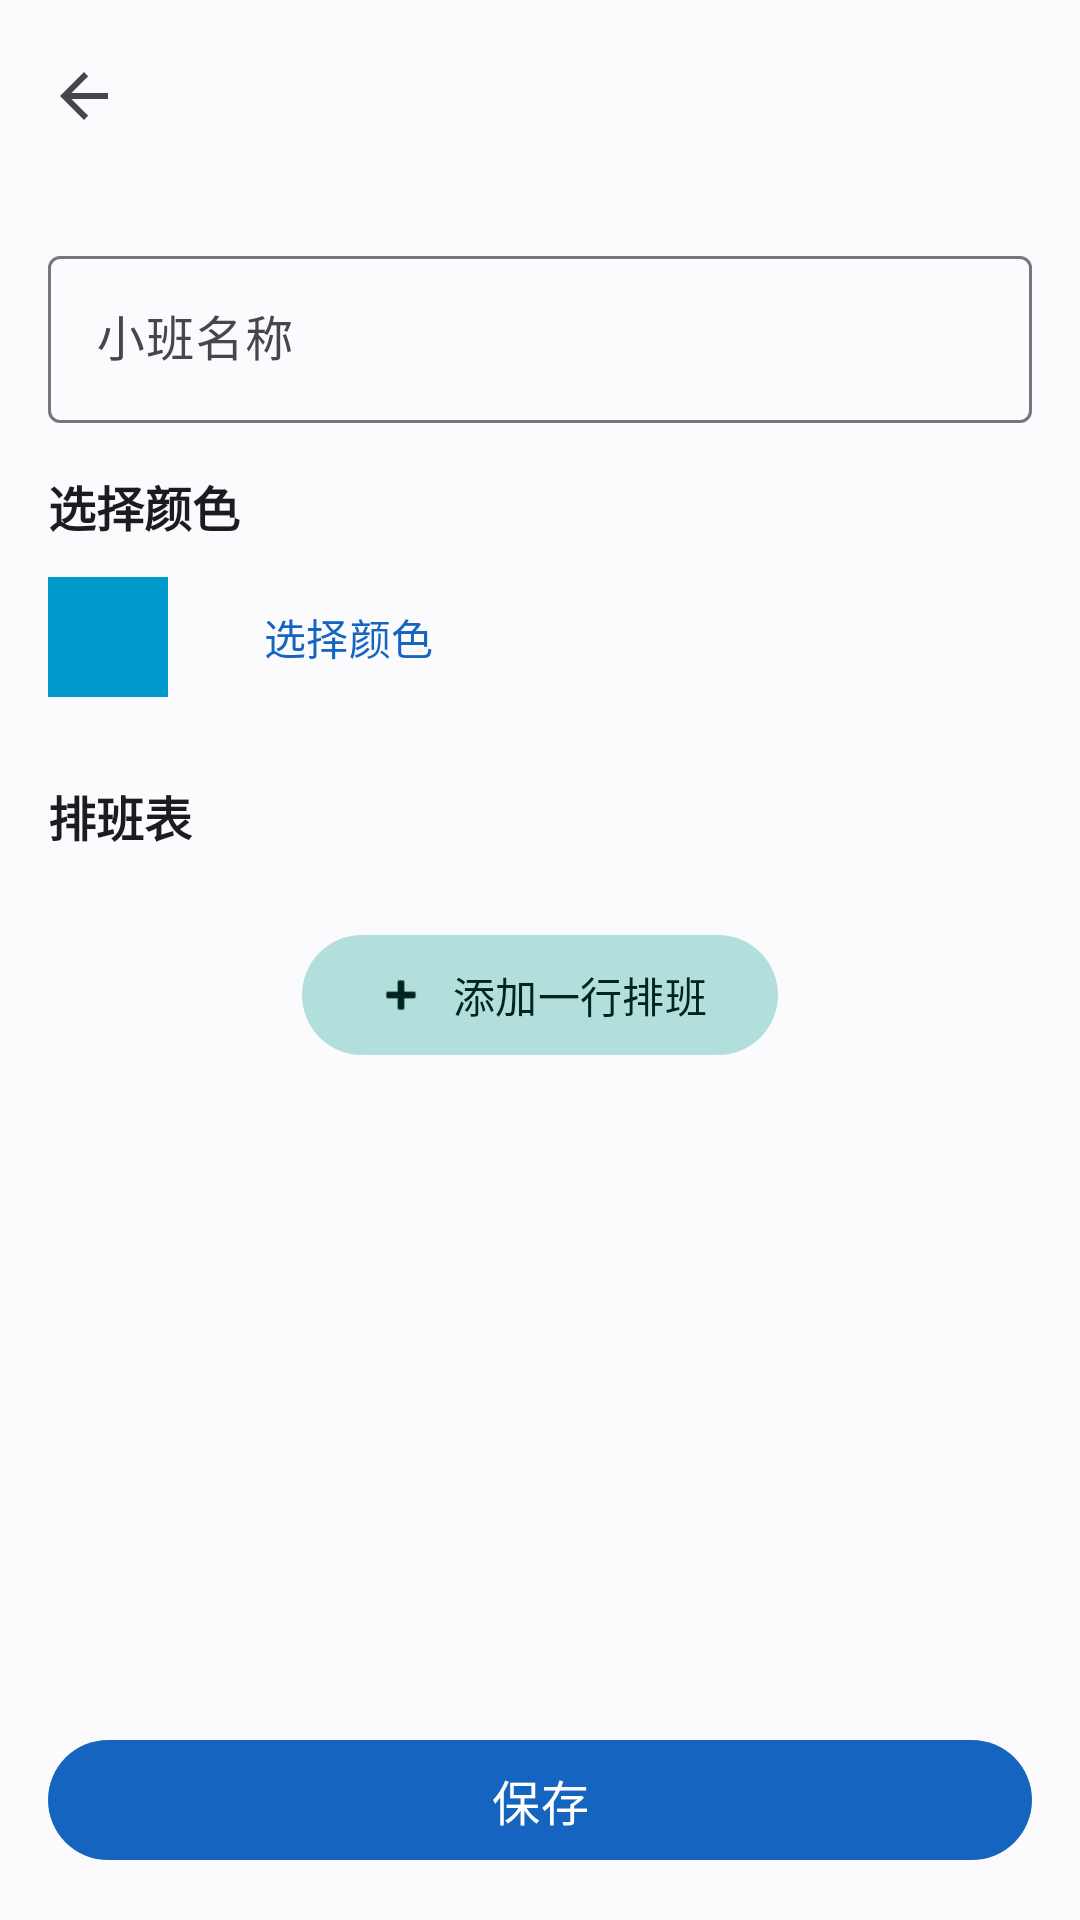

Here is an Android app screen rendered from its layout file. Give the layout XML and the strings, colors and styles it references.
<!-- AndroidManifest.xml: application theme Theme.ShiftAssistant -->
<!-- res/layout/activity_edit_group.xml -->
<?xml version="1.0" encoding="utf-8"?>
<LinearLayout xmlns:android="http://schemas.android.com/apk/res/android"
    xmlns:app="http://schemas.android.com/apk/res-auto"
    android:layout_width="match_parent"
    android:layout_height="match_parent"
    android:orientation="vertical"
    android:fitsSystemWindows="true"
    android:background="?attr/colorSurface">

    <com.google.android.material.appbar.MaterialToolbar
        android:id="@+id/toolbar"
        android:layout_width="match_parent"
        android:layout_height="?attr/actionBarSize"
        app:navigationIcon="?attr/homeAsUpIndicator"
        app:titleTextColor="?attr/colorOnSurface" />

    <androidx.core.widget.NestedScrollView
        android:layout_width="match_parent"
        android:layout_height="0dp"
        android:layout_weight="1"
        android:fillViewport="true">

        <LinearLayout
            android:layout_width="match_parent"
            android:layout_height="wrap_content"
            android:orientation="vertical"
            android:padding="16dp">

            
            <com.google.android.material.textfield.TextInputLayout
                android:layout_width="match_parent"
                android:layout_height="wrap_content"
                android:hint="@string/group_name"
                style="@style/Widget.Material3.TextInputLayout.OutlinedBox">

                <com.google.android.material.textfield.TextInputEditText
                    android:id="@+id/et_name"
                    android:layout_width="match_parent"
                    android:layout_height="wrap_content"
                    android:inputType="text"
                    android:maxLines="1" />

            </com.google.android.material.textfield.TextInputLayout>



            
            <TextView
                android:layout_width="wrap_content"
                android:layout_height="wrap_content"
                android:text="@string/select_color"
                android:textSize="16sp"
                android:textStyle="bold"
                android:textColor="?attr/colorOnSurface"
                android:layout_marginTop="16dp" />

            <LinearLayout
                android:layout_width="match_parent"
                android:layout_height="wrap_content"
                android:orientation="horizontal"
                android:gravity="center_vertical"
                android:layout_marginTop="8dp">

                <View
                    android:id="@+id/color_preview"
                    android:layout_width="40dp"
                    android:layout_height="40dp"
                    android:background="@android:color/holo_blue_dark" />

                <com.google.android.material.button.MaterialButton
                    android:id="@+id/btn_pick_color"
                    style="@style/Widget.Material3.Button.TextButton"
                    android:layout_width="wrap_content"
                    android:layout_height="wrap_content"
                    android:text="@string/select_color"
                    android:layout_marginStart="16dp" />

            </LinearLayout>

            
            <TextView
                android:layout_width="wrap_content"
                android:layout_height="wrap_content"
                android:text="@string/schedule_title"
                android:textSize="16sp"
                android:textStyle="bold"
                android:textColor="?attr/colorOnSurface"
                android:layout_marginTop="24dp" />

            
            <com.google.android.material.card.MaterialCardView
                android:id="@+id/card_no_shift_types"
                android:layout_width="match_parent"
                android:layout_height="wrap_content"
                android:layout_marginTop="8dp"
                app:cardCornerRadius="12dp"
                app:strokeColor="?attr/colorOutline"
                app:strokeWidth="1dp"
                android:visibility="gone">

                <LinearLayout
                    android:layout_width="match_parent"
                    android:layout_height="wrap_content"
                    android:orientation="vertical"
                    android:padding="16dp"
                    android:gravity="center">

                    <TextView
                        android:layout_width="wrap_content"
                        android:layout_height="wrap_content"
                        android:text="@string/no_shift_types_hint"
                        android:textColor="?attr/colorOnSurfaceVariant" />

                    <com.google.android.material.button.MaterialButton
                        android:id="@+id/btn_go_shift_type"
                        style="@style/Widget.Material3.Button.TextButton"
                        android:layout_width="wrap_content"
                        android:layout_height="wrap_content"
                        android:text="@string/shift_type_manage"
                        android:layout_marginTop="8dp" />

                </LinearLayout>
            </com.google.android.material.card.MaterialCardView>

            
            <androidx.recyclerview.widget.RecyclerView
                android:id="@+id/rv_schedule"
                android:layout_width="match_parent"
                android:layout_height="wrap_content"
                android:layout_marginTop="8dp"
                android:nestedScrollingEnabled="false" />

            <com.google.android.material.button.MaterialButton
                android:id="@+id/btn_add_day"
                style="@style/Widget.Material3.Button.TonalButton"
                android:layout_width="wrap_content"
                android:layout_height="wrap_content"
                android:layout_gravity="center_horizontal"
                android:layout_marginTop="16dp"
                android:text="添加一行排班"
                app:icon="@android:drawable/ic_input_add" />

        </LinearLayout>
    </androidx.core.widget.NestedScrollView>

    
    <com.google.android.material.button.MaterialButton
        android:id="@+id/btn_save"
        android:layout_width="match_parent"
        android:layout_height="wrap_content"
        android:layout_margin="16dp"
        android:text="@string/save"
        android:textSize="16sp" />

</LinearLayout>
<!-- resources referenced by this layout -->
<resources>
  <string name="group_name">小班名称</string>
  <string name="no_shift_types_hint">请先在班次管理中添加班次类型</string>
  <string name="save">保存</string>
  <string name="schedule_title">排班表</string>
  <string name="select_color">选择颜色</string>
  <string name="shift_type_manage">班次管理</string>
  <style name="Theme.ShiftAssistant" parent="Theme.Material3.DayNight.NoActionBar">
          <item name="colorPrimary">@color/primary</item>
          <item name="colorOnPrimary">@color/on_primary</item>
          <item name="colorPrimaryContainer">@color/primary_container</item>
          <item name="colorOnPrimaryContainer">@color/on_primary_container</item>
          <item name="colorSecondary">@color/secondary</item>
          <item name="colorOnSecondary">@color/on_secondary</item>
          <item name="colorSecondaryContainer">@color/secondary_container</item>
          <item name="colorOnSecondaryContainer">@color/on_secondary_container</item>
          <item name="colorSurface">@color/surface</item>
          <item name="colorOnSurface">@color/on_surface</item>
          <item name="colorSurfaceVariant">@color/surface_variant</item>
          <item name="colorOnSurfaceVariant">@color/on_surface_variant</item>
          <item name="colorOutline">@color/outline</item>
  
          
          <item name="android:statusBarColor">@android:color/transparent</item>
          <item name="android:windowLightStatusBar">true</item>
          <item name="android:navigationBarColor">?attr/colorSurface</item>
          <item name="android:windowLightNavigationBar">true</item>
      </style>
  <color name="primary">#FF1565C0</color>
  <color name="on_primary">#FFFFFFFF</color>
  <color name="primary_container">#FFD1E4FF</color>
  <color name="on_primary_container">#FF001D36</color>
  <color name="secondary">#FF00897B</color>
  <color name="on_secondary">#FFFFFFFF</color>
  <color name="secondary_container">#FFB2DFDB</color>
  <color name="on_secondary_container">#FF00251E</color>
  <color name="surface">#FFFBFBFE</color>
  <color name="on_surface">#FF1C1B1F</color>
  <color name="surface_variant">#FFE7E0EC</color>
  <color name="on_surface_variant">#FF49454F</color>
  <color name="outline">#FF79747E</color>
</resources>
